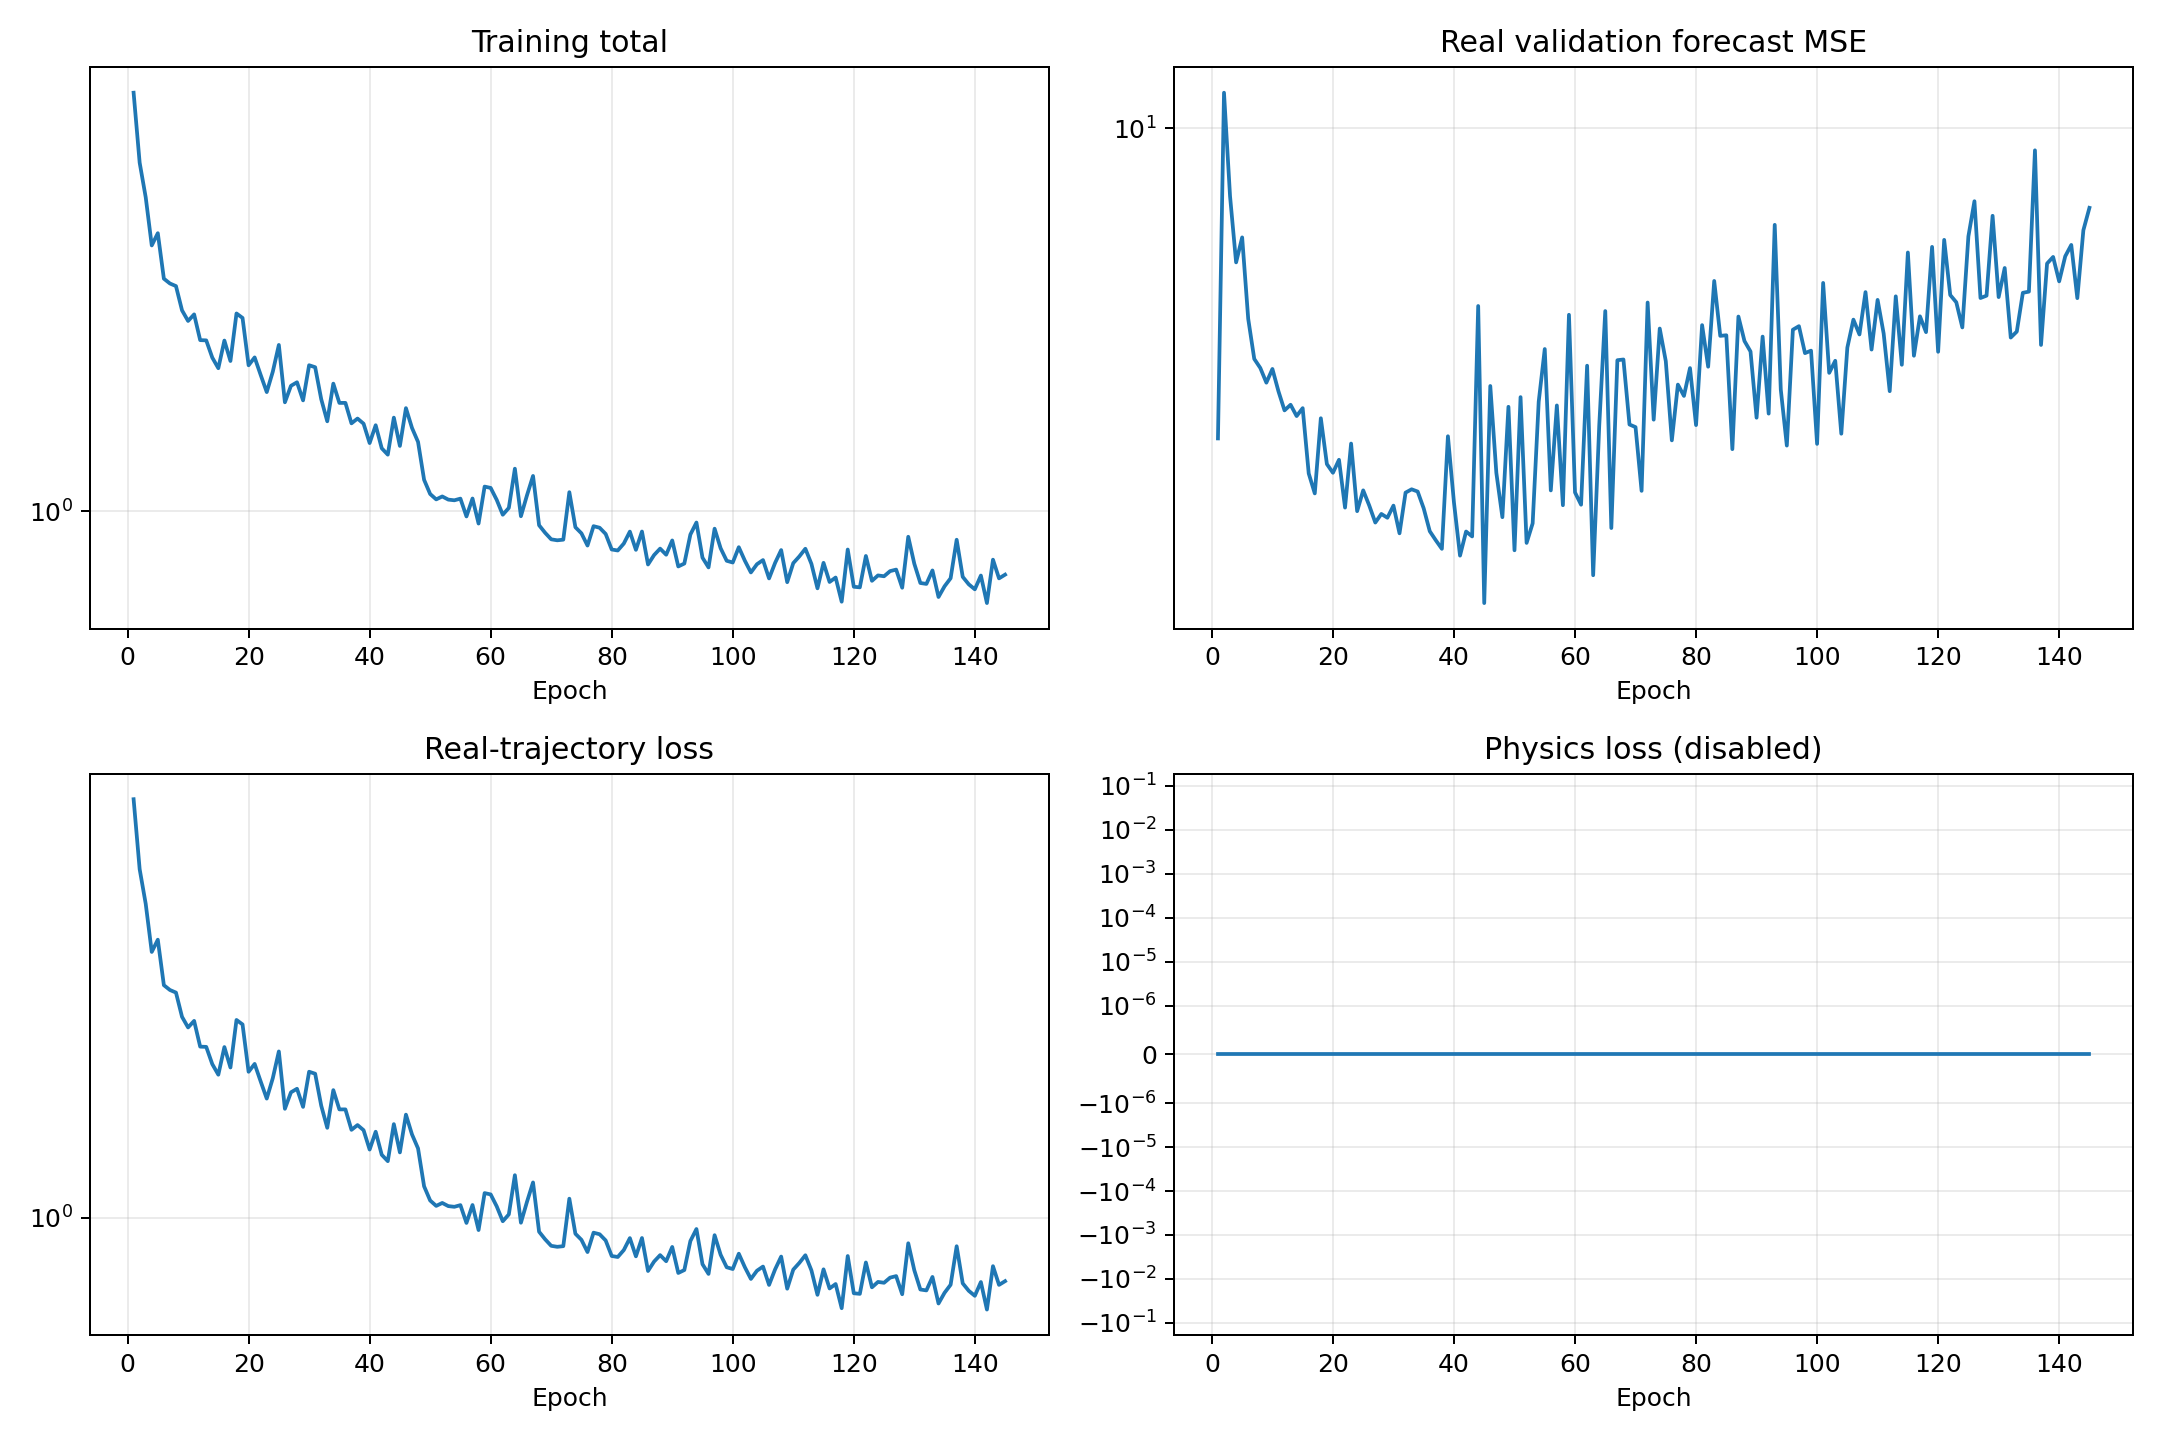

Values plotted in this chart, from the file beside it:
epoch, validation_real_forecast_mse, train_data, train_physics, train_total
1, 2.535, 8.609, 0.0, 8.609
2, 11.71, 6.008, 0.0, 6.008
3, 7.404, 5.028, 0.0, 5.028
4, 5.526, 3.926, 0.0, 3.926
5, 6.174, 4.181, 0.0, 4.181
6, 4.306, 3.309, 0.0, 3.309
7, 3.605, 3.228, 0.0, 3.228
8, 3.463, 3.185, 0.0, 3.185
9, 3.245, 2.812, 0.0, 2.812
10, 3.448, 2.663, 0.0, 2.663
11, 3.123, 2.754, 0.0, 2.754
12, 2.87, 2.413, 0.0, 2.413
13, 2.943, 2.41, 0.0, 2.41
14, 2.799, 2.205, 0.0, 2.205
15, 2.899, 2.088, 0.0, 2.088
16, 2.171, 2.407, 0.0, 2.407
17, 1.987, 2.167, 0.0, 2.167
18, 2.772, 2.767, 0.0, 2.767
19, 2.263, 2.704, 0.0, 2.704
20, 2.177, 2.12, 0.0, 2.12
21, 2.306, 2.207, 0.0, 2.207
22, 1.867, 2.017, 0.0, 2.017
23, 2.478, 1.847, 0.0, 1.847
24, 1.837, 2.051, 0.0, 2.051
25, 2.014, 2.354, 0.0, 2.354
26, 1.884, 1.753, 0.0, 1.753
27, 1.747, 1.908, 0.0, 1.908
28, 1.815, 1.943, 0.0, 1.943
29, 1.784, 1.77, 0.0, 1.77
30, 1.883, 2.121, 0.0, 2.121
31, 1.665, 2.099, 0.0, 2.099
32, 1.994, 1.782, 0.0, 1.782
33, 2.024, 1.589, 0.0, 1.589
34, 2.004, 1.929, 0.0, 1.929
35, 1.859, 1.747, 0.0, 1.747
36, 1.681, 1.747, 0.0, 1.747
37, 1.615, 1.573, 0.0, 1.573
38, 1.555, 1.612, 0.0, 1.612
39, 2.56, 1.57, 0.0, 1.57
40, 1.908, 1.421, 0.0, 1.421
41, 1.509, 1.558, 0.0, 1.558
42, 1.679, 1.384, 0.0, 1.384
43, 1.643, 1.339, 0.0, 1.339
44, 4.556, 1.62, 0.0, 1.62
45, 1.223, 1.4, 0.0, 1.4
46, 3.197, 1.701, 0.0, 1.701
47, 2.177, 1.536, 0.0, 1.536
48, 1.789, 1.43, 0.0, 1.43
49, 2.916, 1.177, 0.0, 1.177
50, 1.545, 1.094, 0.0, 1.094
51, 3.044, 1.064, 0.0, 1.064
52, 1.596, 1.08, 0.0, 1.08
53, 1.741, 1.063, 0.0, 1.063
54, 2.983, 1.059, 0.0, 1.059
55, 3.766, 1.068, 0.0, 1.068
56, 2.014, 0.9747, 0.0, 0.9747
57, 2.933, 1.069, 0.0, 1.069
58, 1.886, 0.9396, 0.0, 0.9396
59, 4.382, 1.136, 0.0, 1.136
60, 1.996, 1.129, 0.0, 1.129
... 85 more rows
